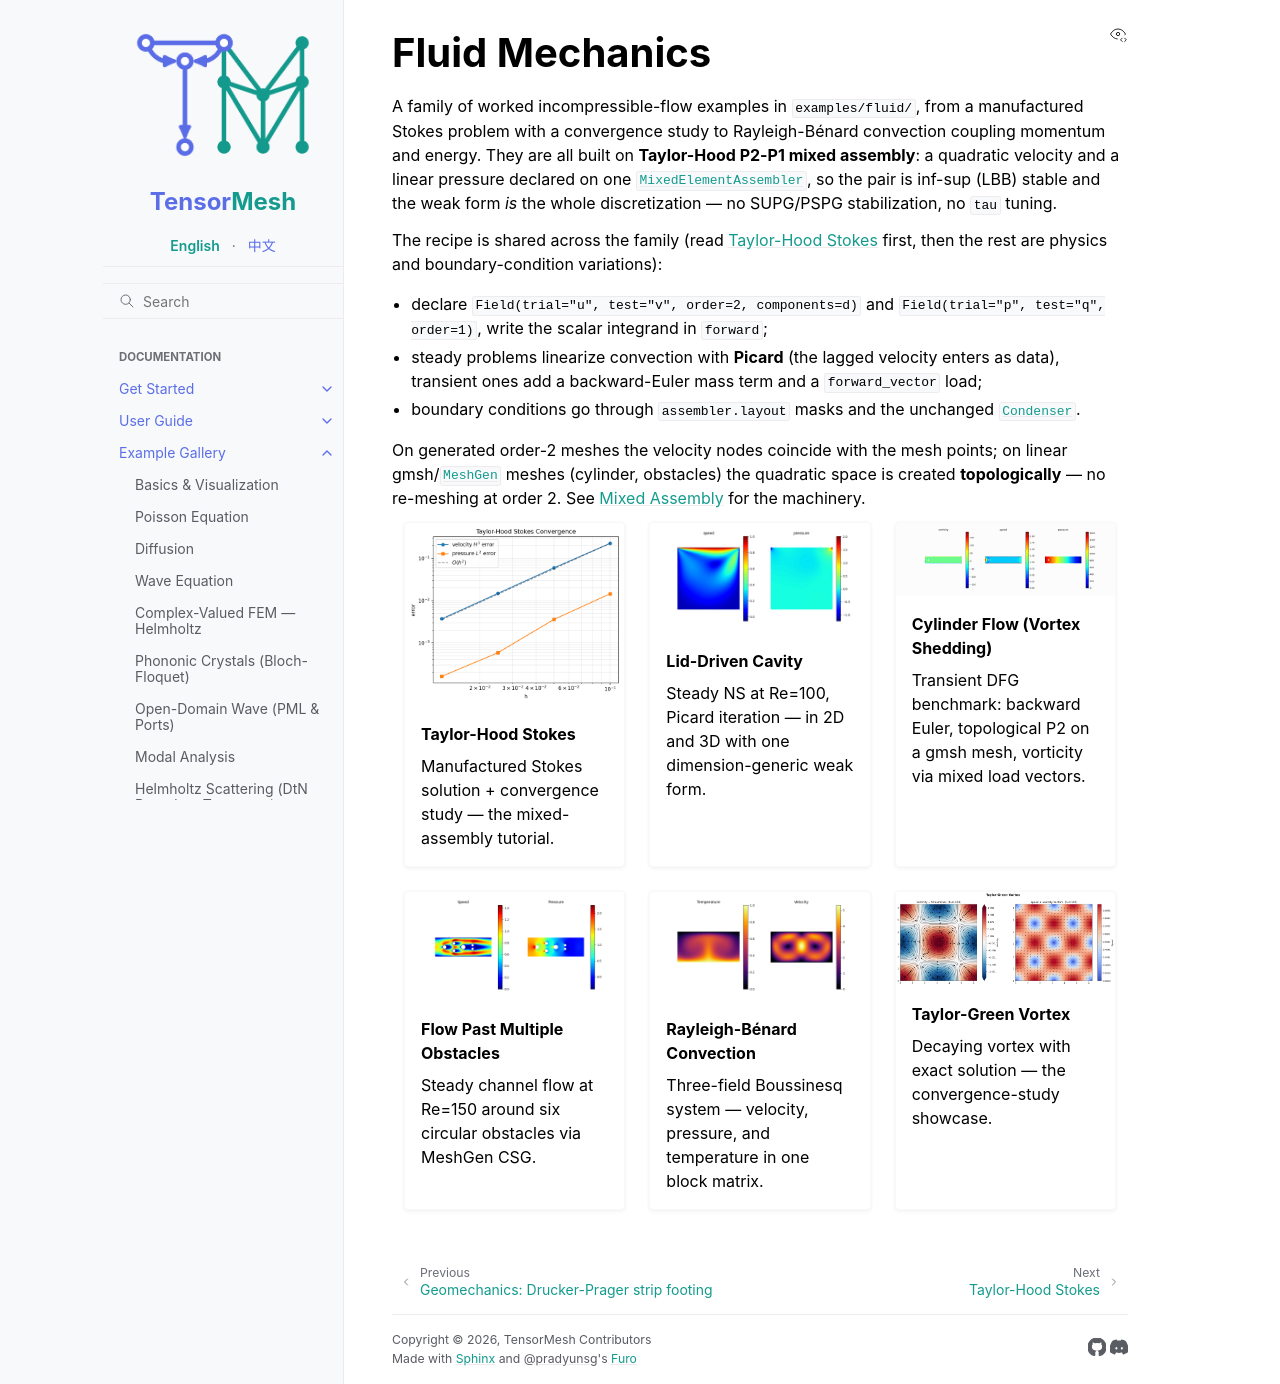

repository: camlab-ethz/TensorMesh · page: example_gallery/fluid/index.html · generator: sphinx

Fluid Mechanics
===============

A family of worked incompressible-flow examples in ``examples/fluid/``,
from a manufactured Stokes problem with a convergence study to
Rayleigh-Bénard convection coupling momentum and energy. They are all
built on **Taylor-Hood P2-P1 mixed assembly**: a quadratic velocity and
a linear pressure declared on one
:class:`~tensormesh.MixedElementAssembler`, so the pair is inf-sup
(LBB) stable and the weak form *is* the whole discretization — no
SUPG/PSPG stabilization, no ``tau`` tuning.

The recipe is shared across the family (read
:doc:`stokes_taylor_hood` first, then the rest are physics and
boundary-condition variations):

* declare ``Field(trial="u", test="v", order=2, components=d)`` and
  ``Field(trial="p", test="q", order=1)``, write the scalar integrand
  in ``forward``;
* steady problems linearize convection with **Picard** (the lagged
  velocity enters as data), transient ones add a backward-Euler mass
  term and a ``forward_vector`` load;
* boundary conditions go through ``assembler.layout`` masks and the
  unchanged :class:`~tensormesh.Condenser`.

On generated order-2 meshes the velocity nodes coincide with the mesh
points; on linear gmsh/:class:`~tensormesh.MeshGen` meshes (cylinder,
obstacles) the quadratic space is created **topologically** — no
re-meshing at order 2. See :doc:`../../user_guide/mixed_assembly` for
the machinery.

.. grid:: 1 2 3 3
   :gutter: 4

   .. grid-item-card:: Taylor-Hood Stokes
      :link: stokes_taylor_hood
      :link-type: doc
      :img-top: /_static/fluid/stokes_taylor_hood_convergence.png

      Manufactured Stokes solution + convergence study — the mixed-assembly tutorial.

   .. grid-item-card:: Lid-Driven Cavity
      :link: cavity
      :link-type: doc
      :img-top: /_static/fluid/cavity_results.png

      Steady NS at Re=100, Picard iteration — in 2D and 3D with one
      dimension-generic weak form.

   .. grid-item-card:: Cylinder Flow (Vortex Shedding)
      :link: cylinder_flow
      :link-type: doc
      :img-top: /_static/fluid/vortex_street.gif

      Transient DFG benchmark: backward Euler, topological P2 on a gmsh mesh,
      vorticity via mixed load vectors.

   .. grid-item-card:: Flow Past Multiple Obstacles
      :link: flow_obstacles
      :link-type: doc
      :img-top: /_static/fluid/flow_obstacles.png

      Steady channel flow at Re=150 around six circular obstacles via MeshGen CSG.

   .. grid-item-card:: Rayleigh-Bénard Convection
      :link: rayleigh_benard
      :link-type: doc
      :img-top: /_static/fluid/rayleigh_benard.png

      Three-field Boussinesq system — velocity, pressure, and temperature
      in one block matrix.

   .. grid-item-card:: Taylor-Green Vortex
      :link: taylor_green
      :link-type: doc
      :img-top: /_static/fluid/taylor_green_vortex_final.png

      Decaying vortex with exact solution — the convergence-study showcase.


.. toctree::
   :hidden:
   :maxdepth: 1

   stokes_taylor_hood
   cavity
   cylinder_flow
   flow_obstacles
   rayleigh_benard
   taylor_green
